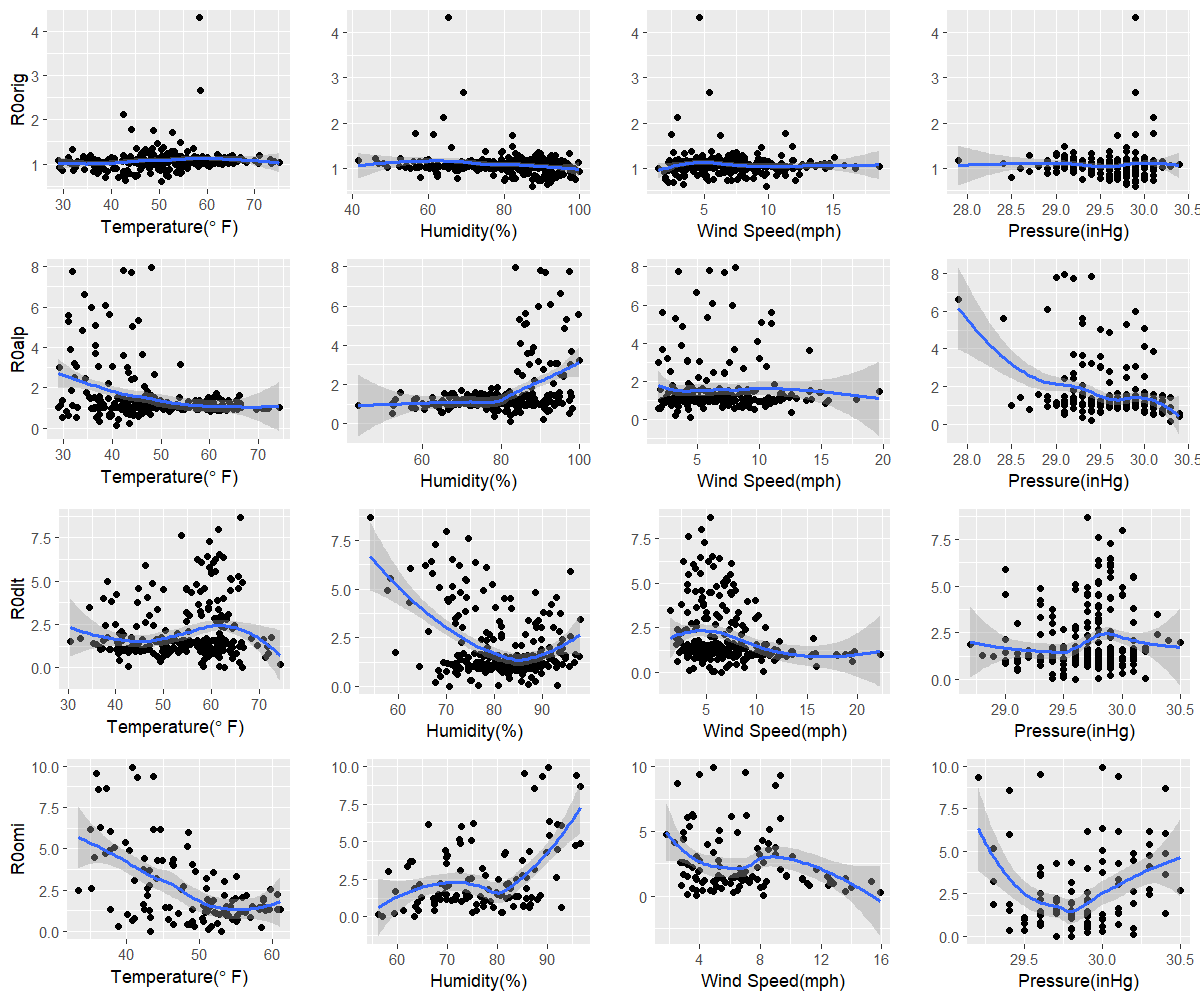

The table this chart was drawn from, first rows:
orig, 50.4, 87.6, 9.8, 29.9
alp, 40.8, 82.3, 4.4, 30.3
dlt, 62.6, 70.7, 6.5, 29.6
omi, 53, 56.9, 8.2, 29.7
